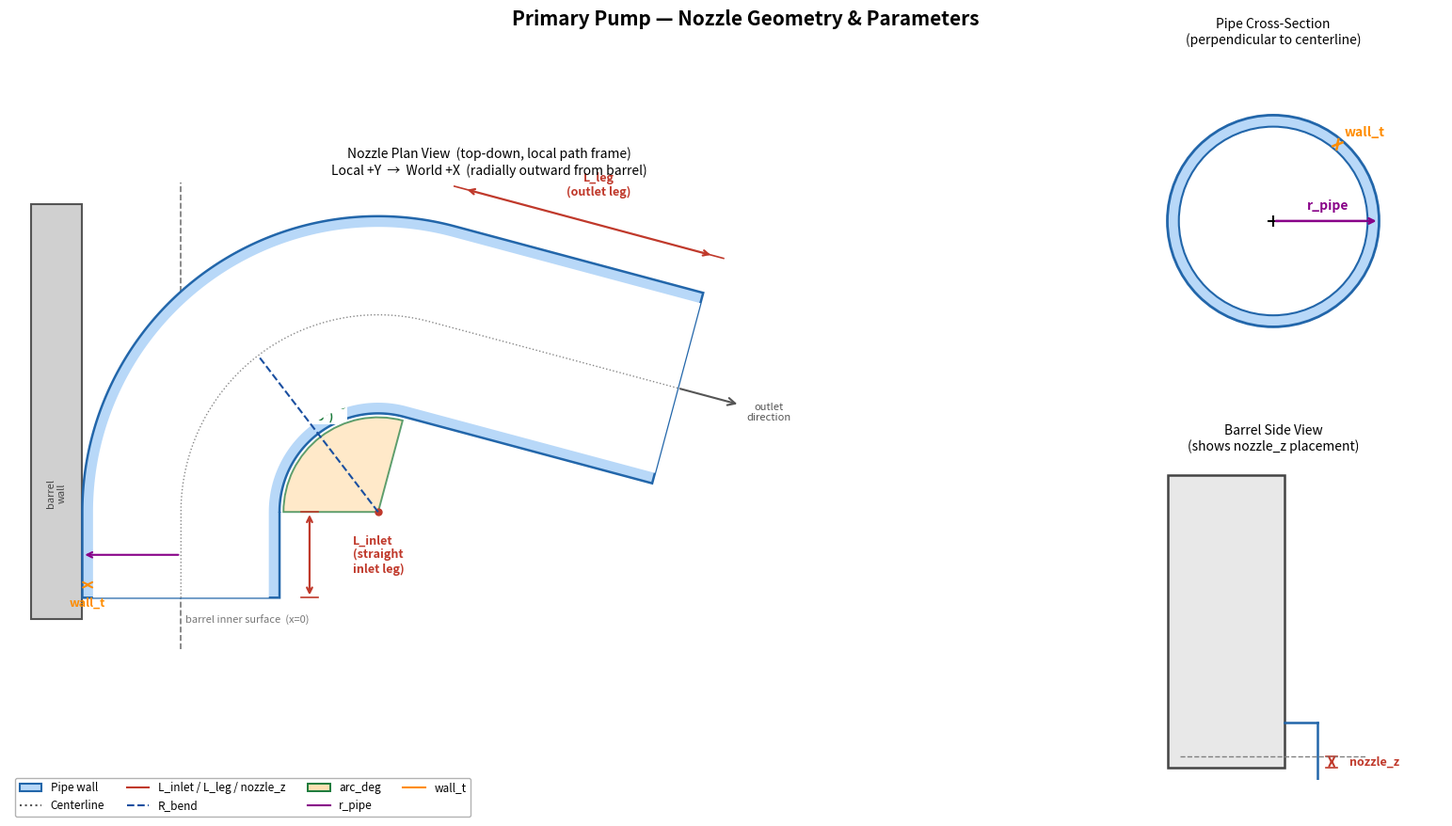

Here is the Python script that generated this plot:
"""
Annotated diagram of the primary pump nozzle geometry.
Run standalone: python draw_nozzle_geometry.py
"""
import math
import numpy as np
import matplotlib.pyplot as plt
import matplotlib.patches as mpatches
from matplotlib.patches import Arc, FancyArrowPatch, Wedge
from matplotlib.path import Path

# ── Demo parameters ─────────────────────────────────────────────────────
arc_deg    = 105.0
R_bend     = 0.460
L_inlet    = 0.20        # exaggerated for visual clarity (actual 0.05 m)
L_leg      = 0.600
r_pipe     = 0.460 / 2   # 0.230 m
wall_t     = 0.025
barrel_r   = 1.350 / 2   # 0.675 m
barrel_h   = 12.0
nozzle_z   = 0.450
barrel_wt  = 0.040

arc_rad = math.radians(arc_deg)

# ── Nozzle centerline (local path frame) ────────────────────────────────
#   Inlet goes in local +Y from (0,0).  Arc bends toward +X.
#   After _place_right_nozzle the local +Y maps to world +X (radially out).

arc_cx, arc_cy = R_bend, L_inlet
n_arc = 200
angles = np.linspace(math.pi, math.pi - arc_rad, n_arc)
arc_x  = arc_cx + R_bend * np.cos(angles)
arc_y  = arc_cy + R_bend * np.sin(angles)

P_arc_end = (arc_x[-1], arc_y[-1])
tan_x = math.sin(arc_rad)
tan_y = math.cos(arc_rad)          # negative → outlet tilts back slightly

P_leg_end = (P_arc_end[0] + L_leg * tan_x,
             P_arc_end[1] + L_leg * tan_y)

cl_x = np.concatenate([[0], [0],      arc_x, [P_leg_end[0]]])
cl_y = np.concatenate([[0], [L_inlet], arc_y, [P_leg_end[1]]])

# ── Pipe wall offset ─────────────────────────────────────────────────────
def pipe_offsets(xs, ys, r):
    dx = np.gradient(xs); dy = np.gradient(ys)
    ln = np.hypot(dx, dy) + 1e-15
    nx = -dy / ln; ny = dx / ln
    return (xs + r * nx, ys + r * ny), (xs - r * nx, ys - r * ny)

(out_x, out_y), (in_x, in_y) = pipe_offsets(cl_x, cl_y, r_pipe)
(out_xi, out_yi), (in_xi, in_yi) = pipe_offsets(cl_x, cl_y, r_pipe - wall_t)

# Filled pipe annulus polygon
outer_verts = np.column_stack([out_x,   out_y])
inner_verts = np.column_stack([in_x[::-1], in_y[::-1]])
pipe_poly = mpatches.Polygon(
    np.vstack([outer_verts, inner_verts]),
    closed=True, fc='#b8d8f8', ec='#2266aa', lw=1.8, zorder=3)

inner_bore_verts = np.column_stack([out_xi, out_yi])
inner_bore_revt  = np.column_stack([in_xi[::-1], in_yi[::-1]])
bore_poly = mpatches.Polygon(
    np.vstack([inner_bore_verts, inner_bore_revt]),
    closed=True, fc='white', ec='none', zorder=4)

# ── Figure layout ────────────────────────────────────────────────────────
fig = plt.figure(figsize=(17, 9), facecolor='white')
fig.suptitle('Primary Pump — Nozzle Geometry & Parameters', fontsize=15,
             fontweight='bold', y=0.97)

ax  = fig.add_axes([0.04, 0.06, 0.60, 0.86])   # main plan view
ax2 = fig.add_axes([0.68, 0.52, 0.30, 0.40])   # pipe cross-section
ax3 = fig.add_axes([0.68, 0.06, 0.30, 0.38])   # barrel side view

RED   = '#c0392b'
GREEN = '#1a7a3a'
BLUE  = '#1a4fa0'
ANNO  = dict(fontsize=9.5, fontweight='bold', ha='center', va='center',
             bbox=dict(fc='white', ec='none', pad=1.5))

# ════════════════════════════════════════════════════════════════════════
# Panel 1 – Plan view (top-down, local frame)
# ════════════════════════════════════════════════════════════════════════
ax.set_aspect('equal')
ax.axis('off')
ax.set_title('Nozzle Plan View  (top-down, local path frame)\n'
             'Local +Y  →  World +X  (radially outward from barrel)',
             fontsize=10, pad=6)

# Barrel wall strip (left side)
bw = 0.12
barrel_patch = mpatches.FancyBboxPatch(
    (-bw - r_pipe, -0.05), bw, P_leg_end[1] + r_pipe + 0.25,
    boxstyle='square,pad=0', fc='#d0d0d0', ec='#555', lw=1.5, zorder=1)
ax.add_patch(barrel_patch)
ax.text(-bw / 2 - r_pipe, (P_leg_end[1]) / 2, 'barrel\nwall',
        fontsize=8, ha='center', va='center', color='#444',
        rotation=90)

# Barrel inner surface (dashed)
ax.axvline(0, color='#777', lw=1.2, ls='--', zorder=2)
ax.text(0.01, -0.04, 'barrel inner surface  (x=0)', fontsize=8,
        color='#777', va='top')

# Pipe solid
ax.add_patch(pipe_poly)
ax.add_patch(bore_poly)

# Centerline
ax.plot(cl_x, cl_y, color='#555', lw=1, ls=':', zorder=5, alpha=0.7)

# ── Arc center dot ──
ax.plot(arc_cx, arc_cy, 'o', color=RED, ms=5, zorder=6)

# ─── L_inlet annotation ──────────────────────────────────────────────
x_ann = r_pipe + 0.07
ax.annotate('', xy=(x_ann, L_inlet), xytext=(x_ann, 0),
            arrowprops=dict(arrowstyle='<->', color=RED, lw=1.6), zorder=7)
ax.text(x_ann + 0.10, L_inlet / 2,
        'L_inlet\n(straight\ninlet leg)', color=RED, fontsize=9,
        fontweight='bold', va='center')
# tick marks
for yy in [0, L_inlet]:
    ax.plot([x_ann - 0.02, x_ann + 0.02], [yy, yy], color=RED, lw=1.2, zorder=7)

# ─── R_bend annotation ───────────────────────────────────────────────
# Dashed radius line from arc center to mid-arc point
mid_a  = math.pi - arc_rad / 2
rx = arc_cx + R_bend * math.cos(mid_a)
ry = arc_cy + R_bend * math.sin(mid_a)
ax.plot([arc_cx, rx], [arc_cy, ry], '--', color=BLUE, lw=1.5, zorder=6)
ax.text((arc_cx + rx) / 2 - 0.03, (arc_cy + ry) / 2 + 0.04,
        'R_bend', color=BLUE, fontsize=9.5, fontweight='bold',
        ha='right', va='bottom',
        bbox=dict(fc='white', ec='none', pad=1))

# ─── arc_deg annotation ──────────────────────────────────────────────
theta2_deg = 180.0
theta1_deg = 180.0 - arc_deg
ann_r = R_bend * 0.48
wedge = Wedge((arc_cx, arc_cy), ann_r, theta1_deg, theta2_deg,
              fc='#ffe0b2', ec=GREEN, lw=1.4, alpha=0.7, zorder=5)
ax.add_patch(wedge)
mid_angle_deg = (theta1_deg + theta2_deg) / 2
mid_a2 = math.radians(mid_angle_deg)
lbl_x = arc_cx + (ann_r + 0.08) * math.cos(mid_a2)
lbl_y = arc_cy + (ann_r + 0.08) * math.sin(mid_a2)
ax.text(lbl_x, lbl_y, f'arc_deg\n({arc_deg:.0f}°)', color=GREEN,
        fontsize=9, fontweight='bold', ha='left', va='center',
        bbox=dict(fc='white', ec='none', pad=1))

# ─── L_leg annotation ────────────────────────────────────────────────
leg_nx = -tan_y        # normal to outlet leg
leg_ny =  tan_x
off = r_pipe + 0.09
lx1 = P_arc_end[0] + off * leg_nx
ly1 = P_arc_end[1] + off * leg_ny
lx2 = P_leg_end[0] + off * leg_nx
ly2 = P_leg_end[1] + off * leg_ny
ax.annotate('', xy=(lx2, ly2), xytext=(lx1, ly1),
            arrowprops=dict(arrowstyle='<->', color=RED, lw=1.6), zorder=7)
mid_lx = (lx1 + lx2) / 2 + 0.09 * leg_nx
mid_ly = (ly1 + ly2) / 2 + 0.09 * leg_ny
ax.text(mid_lx, mid_ly, 'L_leg\n(outlet leg)', color=RED,
        fontsize=9, fontweight='bold', ha='center', va='center',
        bbox=dict(fc='white', ec='none', pad=1.5))
for pt in [(lx1, ly1), (lx2, ly2)]:
    perp_x = -leg_ny * 0.025
    perp_y =  leg_nx * 0.025
    ax.plot([pt[0]-perp_x, pt[0]+perp_x],
            [pt[1]-perp_y, pt[1]+perp_y], color=RED, lw=1.2, zorder=7)

# ─── r_pipe label on pipe wall ───────────────────────────────────────
# Arrow from centerline to pipe outer wall at inlet midpoint
mid_y_inlet = L_inlet * 0.5
ax.annotate('', xy=(-r_pipe, mid_y_inlet), xytext=(0, mid_y_inlet),
            arrowprops=dict(arrowstyle='->', color='#880088', lw=1.5), zorder=7)
ax.text(-r_pipe * 0.5, mid_y_inlet + 0.04, 'r_pipe',
        color='#880088', fontsize=9, fontweight='bold', ha='center')

# ─── wall_t label ────────────────────────────────────────────────────
wt_y = mid_y_inlet - 0.07
ax.annotate('', xy=(-r_pipe, wt_y), xytext=(-(r_pipe - wall_t), wt_y),
            arrowprops=dict(arrowstyle='<->', color='darkorange', lw=1.5), zorder=7)
ax.text(-r_pipe + wall_t * 0.5, wt_y - 0.05, 'wall_t',
        color='darkorange', fontsize=9, fontweight='bold', ha='center')

# ─── outlet direction label ──────────────────────────────────────────
ax.annotate('', xy=(P_leg_end[0] + 0.15 * tan_x, P_leg_end[1] + 0.15 * tan_y),
            xytext=P_leg_end,
            arrowprops=dict(arrowstyle='->', color='#555', lw=1.5, mutation_scale=14))
ax.text(P_leg_end[0] + 0.22 * tan_x, P_leg_end[1] + 0.22 * tan_y,
        'outlet\ndirection', fontsize=8, color='#555', ha='center', va='center',
        bbox=dict(fc='white', ec='none', pad=1))

ax.set_xlim(-bw - r_pipe - 0.05, P_leg_end[0] + r_pipe + 0.45)
ax.set_ylim(-0.12, P_leg_end[1] + r_pipe + 0.25)

# ════════════════════════════════════════════════════════════════════════
# Panel 2 – Pipe cross-section
# ════════════════════════════════════════════════════════════════════════
ax2.set_aspect('equal')
ax2.axis('off')
ax2.set_title('Pipe Cross-Section\n(perpendicular to centerline)', fontsize=10)

outer = plt.Circle((0, 0), r_pipe,          fc='#b8d8f8', ec='#2266aa', lw=2.0)
inner = plt.Circle((0, 0), r_pipe - wall_t, fc='white',   ec='#2266aa', lw=1.5)
ax2.add_patch(outer)
ax2.add_patch(inner)

# r_pipe arrow
ax2.annotate('', xy=(r_pipe, 0), xytext=(0, 0),
             arrowprops=dict(arrowstyle='->', color='#880088', lw=1.8))
ax2.text(r_pipe * 0.52, 0.018, 'r_pipe', color='#880088',
         fontsize=10, fontweight='bold', ha='center', va='bottom')

# wall_t arrow (on upper-right quadrant)
ang = math.radians(50)
ax2.annotate('', xy=(r_pipe * math.cos(ang), r_pipe * math.sin(ang)),
             xytext=((r_pipe - wall_t) * math.cos(ang), (r_pipe - wall_t) * math.sin(ang)),
             arrowprops=dict(arrowstyle='<->', color='darkorange', lw=1.8))
mid_r = r_pipe - wall_t / 2
ax2.text(mid_r * math.cos(ang) + 0.015, mid_r * math.sin(ang) + 0.012,
         'wall_t', color='darkorange', fontsize=10, fontweight='bold',
         ha='left', va='bottom')

# Center cross
ax2.plot(0, 0, '+', color='black', ms=8, mew=1.5)

ax2.set_xlim(-r_pipe * 1.6, r_pipe * 1.6)
ax2.set_ylim(-r_pipe * 1.6, r_pipe * 1.6)

# ════════════════════════════════════════════════════════════════════════
# Panel 3 – Barrel side view (shows nozzle_z)
# ════════════════════════════════════════════════════════════════════════
ax3.set_aspect('equal')
ax3.axis('off')
ax3.set_title('Barrel Side View\n(shows nozzle_z placement)', fontsize=10)

draw_h  = 3.5    # scaled barrel height for display
draw_r  = 0.7
scale   = draw_h / barrel_h
nz_draw = nozzle_z * scale

# Barrel rectangle
barrel_rect2 = mpatches.FancyBboxPatch(
    (-draw_r, 0), draw_r * 2, draw_h,
    boxstyle='square,pad=0', fc='#e8e8e8', ec='#444', lw=1.8)
ax3.add_patch(barrel_rect2)

# Nozzle horizontal lines (right side)
nozzle_w = draw_r * 0.55
for dy in [-r_pipe * scale * 6, r_pipe * scale * 6]:
    ax3.plot([draw_r, draw_r + nozzle_w],
             [nz_draw + dy, nz_draw + dy], color='#2266aa', lw=1.8)
ax3.plot([draw_r + nozzle_w, draw_r + nozzle_w],
         [nz_draw - r_pipe * scale * 6, nz_draw + r_pipe * scale * 6],
         color='#2266aa', lw=1.8)
# nozzle_z arrow
ax3.annotate('', xy=(draw_r * 1.8, nz_draw), xytext=(draw_r * 1.8, 0),
             arrowprops=dict(arrowstyle='<->', color=RED, lw=1.5))
ax3.text(draw_r * 2.1, nz_draw / 2, 'nozzle_z', color=RED,
         fontsize=9, fontweight='bold', va='center')
# tick marks for nozzle_z
ax3.plot([draw_r * 1.7, draw_r * 1.9], [0,       0],       color=RED, lw=1.2)
ax3.plot([draw_r * 1.7, draw_r * 1.9], [nz_draw, nz_draw], color=RED, lw=1.2)

# Centerline dashed
ax3.axhline(nz_draw, xmin=0.1, xmax=0.9, color='gray', lw=1, ls='--')

ax3.set_xlim(-draw_r * 1.2, draw_r * 2.8)
ax3.set_ylim(-0.15, draw_h + 0.2)

# ── Legend / parameter key ───────────────────────────────────────────────
legend_lines = [
    mpatches.Patch(fc='#b8d8f8', ec='#2266aa', lw=1.5, label='Pipe wall'),
    plt.Line2D([0], [0], color='#555', ls=':', lw=1.5, label='Centerline'),
    plt.Line2D([0], [0], color=RED,   lw=1.5, label='L_inlet / L_leg / nozzle_z'),
    plt.Line2D([0], [0], color=BLUE,  lw=1.5, ls='--', label='R_bend'),
    mpatches.Patch(fc='#ffe0b2', ec=GREEN, lw=1.4, label='arc_deg'),
    plt.Line2D([0], [0], color='#880088', lw=1.5, label='r_pipe'),
    plt.Line2D([0], [0], color='darkorange', lw=1.5, label='wall_t'),
]
fig.legend(handles=legend_lines, loc='lower left', bbox_to_anchor=(0.04, 0.01),
           ncol=4, fontsize=8.5, framealpha=0.9, edgecolor='#aaa')

plt.savefig('nozzle_geometry.png', dpi=160, bbox_inches='tight',
            facecolor='white')
print("Saved → nozzle_geometry.png")
plt.show()
